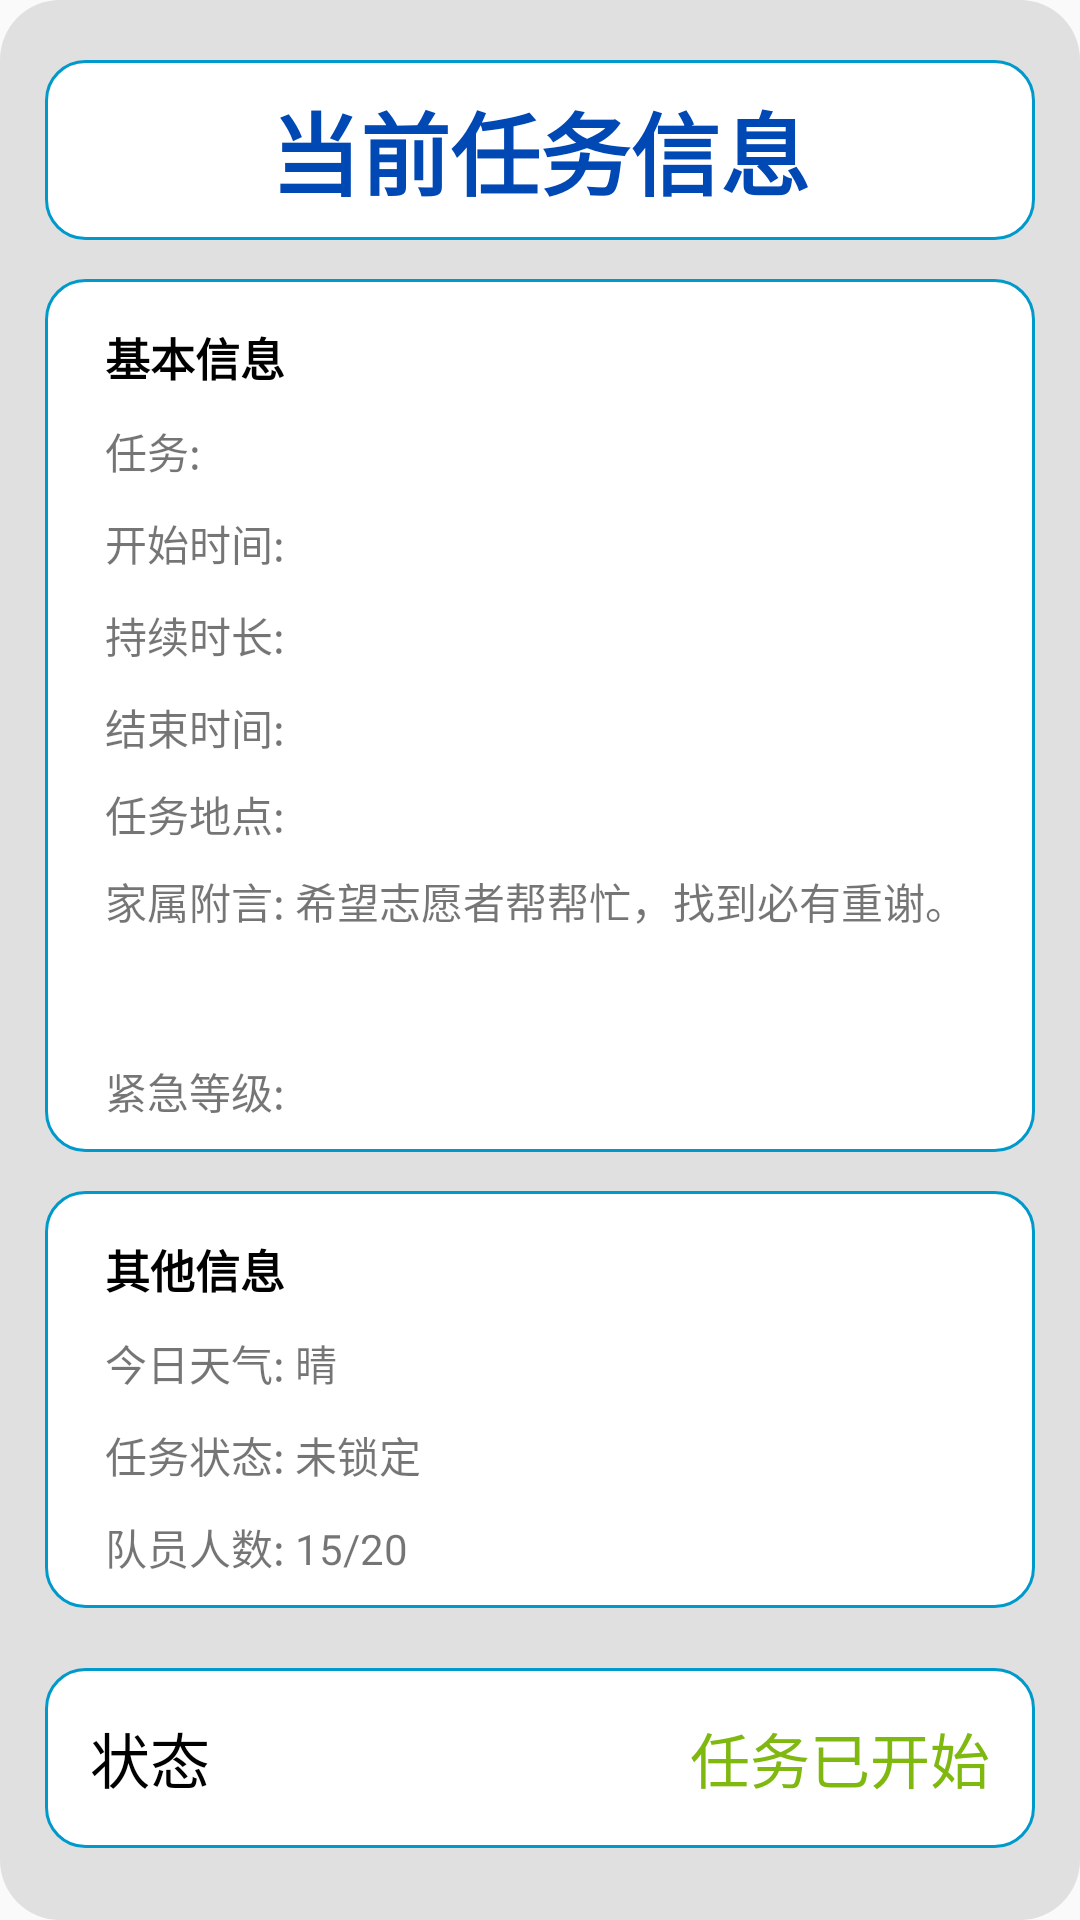

Layout XML and referenced resources for this Android screen:
<!-- AndroidManifest.xml: application theme Theme.AppCompat.Light.NoActionBar -->
<!-- res/layout/popup_hasstarted_task.xml -->
<?xml version="1.0" encoding="utf-8"?>
<LinearLayout xmlns:android="http://schemas.android.com/apk/res/android"
    android:orientation="vertical" android:layout_width="match_parent"
    android:layout_height="wrap_content"
    android:background="@drawable/popup_radius"
    android:paddingBottom="15dp"

    >
    <LinearLayout
        android:layout_width="match_parent"
        android:layout_height="60dp"
        android:background="@drawable/personal_bg"
        android:layout_marginLeft="15dp"
        android:layout_marginRight="15dp"
        android:orientation="horizontal"
        android:layout_marginTop="20dp"
        android:gravity="center">
        <TextView
            android:layout_width="wrap_content"
            android:layout_height="match_parent"
            android:text="当前任务信息"
            android:textStyle="bold"
            android:gravity="center_vertical"
            android:textSize="30dp"
            android:textColor="@color/blue"/>
    </LinearLayout>
    <LinearLayout
        android:layout_width="match_parent"
        android:layout_height="wrap_content"
        android:background="@drawable/personal_bg"
        android:layout_marginLeft="15dp"
        android:layout_marginRight="15dp"
        android:orientation="vertical"
        android:layout_marginTop="13dp"
        android:paddingLeft="10dp">
        <TextView
            android:layout_width="wrap_content"
            android:layout_height="wrap_content"
            android:text="基本信息"
            android:textStyle="bold"
            android:textColor="#000000"
            android:layout_marginLeft="10dp"
            android:layout_marginTop="15dp"
            android:textSize="15sp"
            />
        <LinearLayout
            android:layout_width="match_parent"
            android:layout_height="wrap_content"
            android:layout_marginLeft="10dp"
            android:layout_marginTop="10dp">
            <TextView
                android:layout_width="wrap_content"
                android:layout_height="wrap_content"
                android:text="任务: " />
            <TextView
                android:layout_width="match_parent"
                android:layout_height="wrap_content"
                android:text=""
                android:id="@+id/hasstarted_task_name_tv"
                />
        </LinearLayout>
        <LinearLayout
            android:layout_width="match_parent"
            android:layout_height="wrap_content"
            android:layout_marginLeft="10dp"
            android:layout_marginTop="10dp">
            <TextView
                android:layout_width="wrap_content"
                android:layout_height="wrap_content"
                android:text="开始时间: " />
            <TextView
                android:layout_width="match_parent"
                android:layout_height="wrap_content"
                android:text=""
                android:id="@+id/hasstarted_task_starttiem_tv"
                />
        </LinearLayout>
        <LinearLayout
            android:layout_width="match_parent"
            android:layout_height="wrap_content"
            android:layout_marginLeft="10dp"
            android:layout_marginTop="10dp">
            <TextView
                android:layout_width="wrap_content"
                android:layout_height="wrap_content"
                android:text="持续时长: " />
            <TextView
                android:layout_width="match_parent"
                android:layout_height="wrap_content"
                android:id="@+id/hasstarted_task_timelength_tv"
                android:text=""
                />
        </LinearLayout>
        <LinearLayout
            android:layout_width="match_parent"
            android:layout_height="wrap_content"
            android:layout_marginLeft="10dp"
            android:layout_marginTop="10dp">

            <TextView
                android:layout_width="wrap_content"
                android:layout_height="match_parent"
                android:text="结束时间: " />
            <TextView
                android:layout_width="match_parent"
                android:layout_height="wrap_content"
                android:id="@+id/hasstarted_task_lost_endtime_tv"
                android:text=""
                />
        </LinearLayout>
        <LinearLayout
            android:layout_width="match_parent"
            android:layout_height="wrap_content"
            android:layout_marginLeft="10dp"
            android:layout_marginTop="10dp">

            <TextView
                android:layout_width="wrap_content"
                android:layout_height="match_parent"
                android:text="任务地点: " />
            <TextView
                android:layout_width="match_parent"
                android:layout_height="wrap_content"
                android:id="@+id/hasstarted_task_lost_taskarea_tv"
                android:text=""
                />
        </LinearLayout>

        <LinearLayout
            android:layout_width="match_parent"
            android:layout_height="wrap_content"
            android:layout_marginLeft="10dp"
            android:layout_marginTop="10dp">
            <TextView
                android:layout_width="wrap_content"
                android:layout_height="wrap_content"
                android:text="家属附言: "/>
            <TextView
                android:layout_width="match_parent"
                android:layout_height="wrap_content"
                android:id="@+id/hasstarted_task_parents_say_tv"
                android:lines="3"
                android:text="希望志愿者帮帮忙，找到必有重谢。"
                />
        </LinearLayout>
        <LinearLayout
            android:layout_width="match_parent"
            android:layout_height="wrap_content"
            android:layout_marginLeft="10dp"
            android:layout_marginTop="10dp"
            android:layout_marginBottom="10dp">
            <TextView
                android:layout_width="wrap_content"
                android:layout_height="wrap_content"
                android:text="紧急等级: "/>
            <TextView
                android:layout_width="match_parent"
                android:layout_height="wrap_content"
                android:id="@+id/hasstarted_task_emergency_level_tv"
                android:text=""
                />
        </LinearLayout>
    </LinearLayout>
    <LinearLayout
        android:layout_width="match_parent"
        android:layout_height="wrap_content"
        android:background="@drawable/personal_bg"
        android:layout_marginLeft="15dp"
        android:layout_marginRight="15dp"
        android:orientation="vertical"
        android:layout_marginTop="13dp"
        android:paddingLeft="10dp"
        android:paddingBottom="10dp">
        <TextView
            android:layout_width="wrap_content"
            android:layout_height="wrap_content"
            android:text="其他信息"
            android:textStyle="bold"
            android:textColor="#000000"
            android:layout_marginLeft="10dp"
            android:layout_marginTop="15dp"
            android:textSize="15sp"
            />
        <LinearLayout
            android:layout_width="match_parent"
            android:layout_height="wrap_content"
            android:layout_marginLeft="10dp"
            android:layout_marginTop="10dp">

            <TextView
                android:layout_width="wrap_content"
                android:layout_height="match_parent"
                android:text="今日天气: " />
            <TextView
                android:layout_width="match_parent"
                android:layout_height="wrap_content"
                android:text="晴"
                android:id="@+id/hasstarted_waether_tv"
                />
        </LinearLayout>
        <LinearLayout
            android:layout_width="match_parent"
            android:layout_height="wrap_content"
            android:layout_marginLeft="10dp"
            android:layout_marginTop="10dp">
            <TextView
                android:layout_width="wrap_content"
                android:layout_height="wrap_content"
                android:text="任务状态: " />
            <TextView
                android:layout_width="match_parent"
                android:layout_height="wrap_content"
                android:text="未锁定"
                android:id="@+id/hasstarted_task_status_tv"
                />
        </LinearLayout>
        <LinearLayout
            android:layout_width="match_parent"
            android:layout_height="wrap_content"
            android:layout_marginLeft="10dp"
            android:layout_marginTop="10dp">
            <TextView
                android:layout_width="wrap_content"
                android:layout_height="wrap_content"
                android:text="队员人数: " />
            <TextView
                android:layout_width="match_parent"
                android:layout_height="wrap_content"
                android:text="15/20"
                android:id="@+id/hasstarted_teammember_quality_tv"
                />
        </LinearLayout>
    </LinearLayout>


    <LinearLayout
        android:layout_width="match_parent"
        android:layout_height="60dp"
        android:background="@drawable/personal_bg"
        android:layout_marginLeft="15dp"
        android:layout_marginRight="15dp"
        android:orientation="horizontal"
        android:layout_marginTop="20dp">
        <TextView
            android:layout_width="wrap_content"
            android:layout_height="match_parent"
            android:text="状态"
            android:gravity="center"
            android:layout_marginLeft="15dp"
            android:textColor="#000000"
            android:textSize="20sp"
            />
        <LinearLayout
            android:layout_width="match_parent"
            android:layout_height="match_parent"
            android:orientation="horizontal"

            android:gravity="right">

            <TextView
                android:layout_width="wrap_content"
                android:layout_height="match_parent"
                android:layout_marginLeft="15dp"
                android:layout_marginRight="15dp"
                android:gravity="center"
                android:text="任务已开始"
                android:textColor="#7fb80e"
                android:textSize="20sp" />
        </LinearLayout>
    </LinearLayout>


</LinearLayout>
<!-- resources referenced by this layout -->
<resources>
  <color name="blue">#0048b4</color>
  <!-- drawable personal_bg (drawable-xhdpi) -->
  <?xml version="1.0" encoding="utf-8"?>
  <shape xmlns:android="http://schemas.android.com/apk/res/android">
      <solid android:color="#FFFFFF"/>
      <stroke android:color="@android:color/holo_blue_dark" android:width="1dp"/>
      <corners
          android:topLeftRadius="13dp"
          android:topRightRadius="13dp"
          android:bottomLeftRadius="13dp"
          android:bottomRightRadius="13dp"/>
  </shape>
  <!-- drawable popup_radius (drawable) -->
  <?xml version="1.0" encoding="utf-8"?>
  <shape xmlns:android="http://schemas.android.com/apk/res/android"
      >
  
      <corners android:radius="20dp"/>
      <solid android:color="#E0E0E0"/>
  
  </shape>
</resources>
